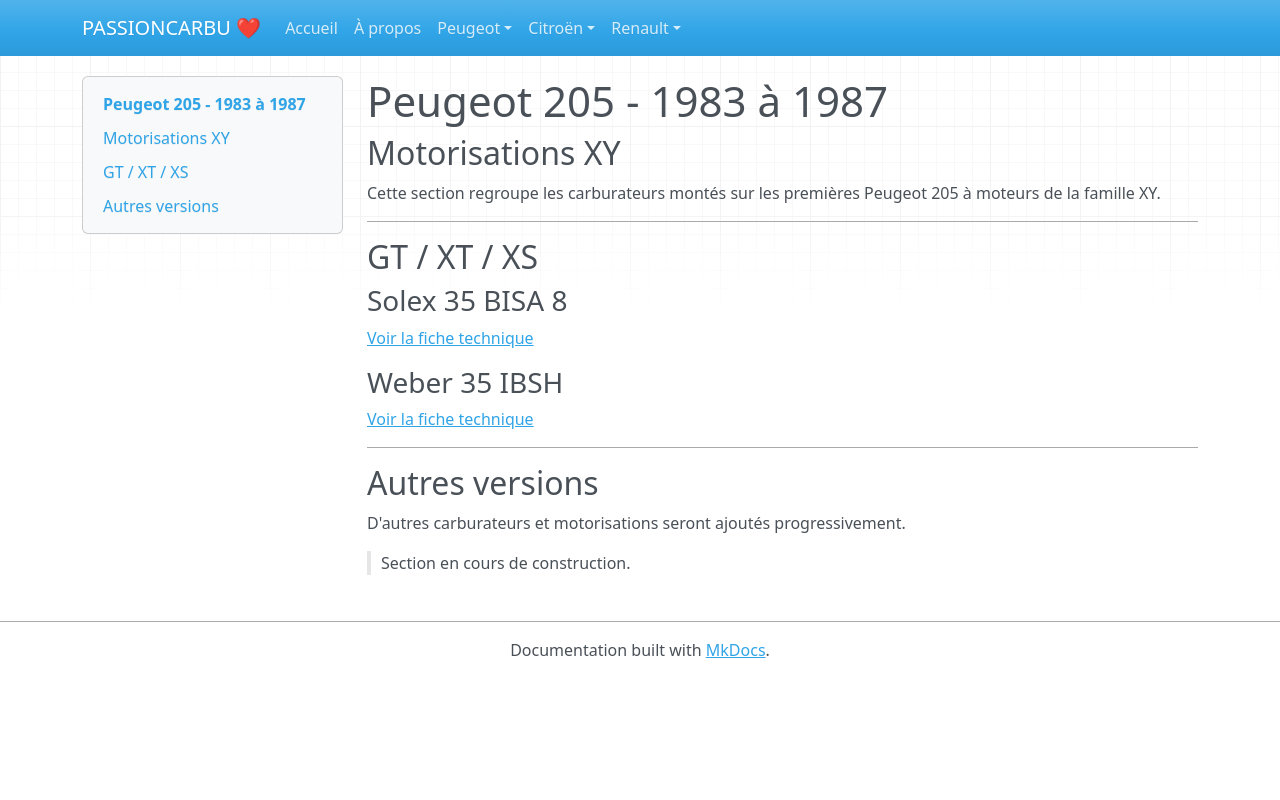

repository: adriencano205/PASSIONCARBU · page: Peugeot/205/phase-1/index.html · generator: mkdocs

# Peugeot 205 - 1983 à 1987

## Motorisations XY

Cette section regroupe les carburateurs montés sur les premières Peugeot 205 à moteurs de la famille XY.

---

## GT / XT / XS

### Solex 35 BISA 8

[Voir la fiche technique](../../../moteurs-tu/solex-35-bisa-8.md)

### Weber 35 IBSH

[Voir la fiche technique](../../../moteurs-tu/weber-35-ibsh.md)

---

## Autres versions

D'autres carburateurs et motorisations seront ajoutés progressivement.

> Section en cours de construction.
